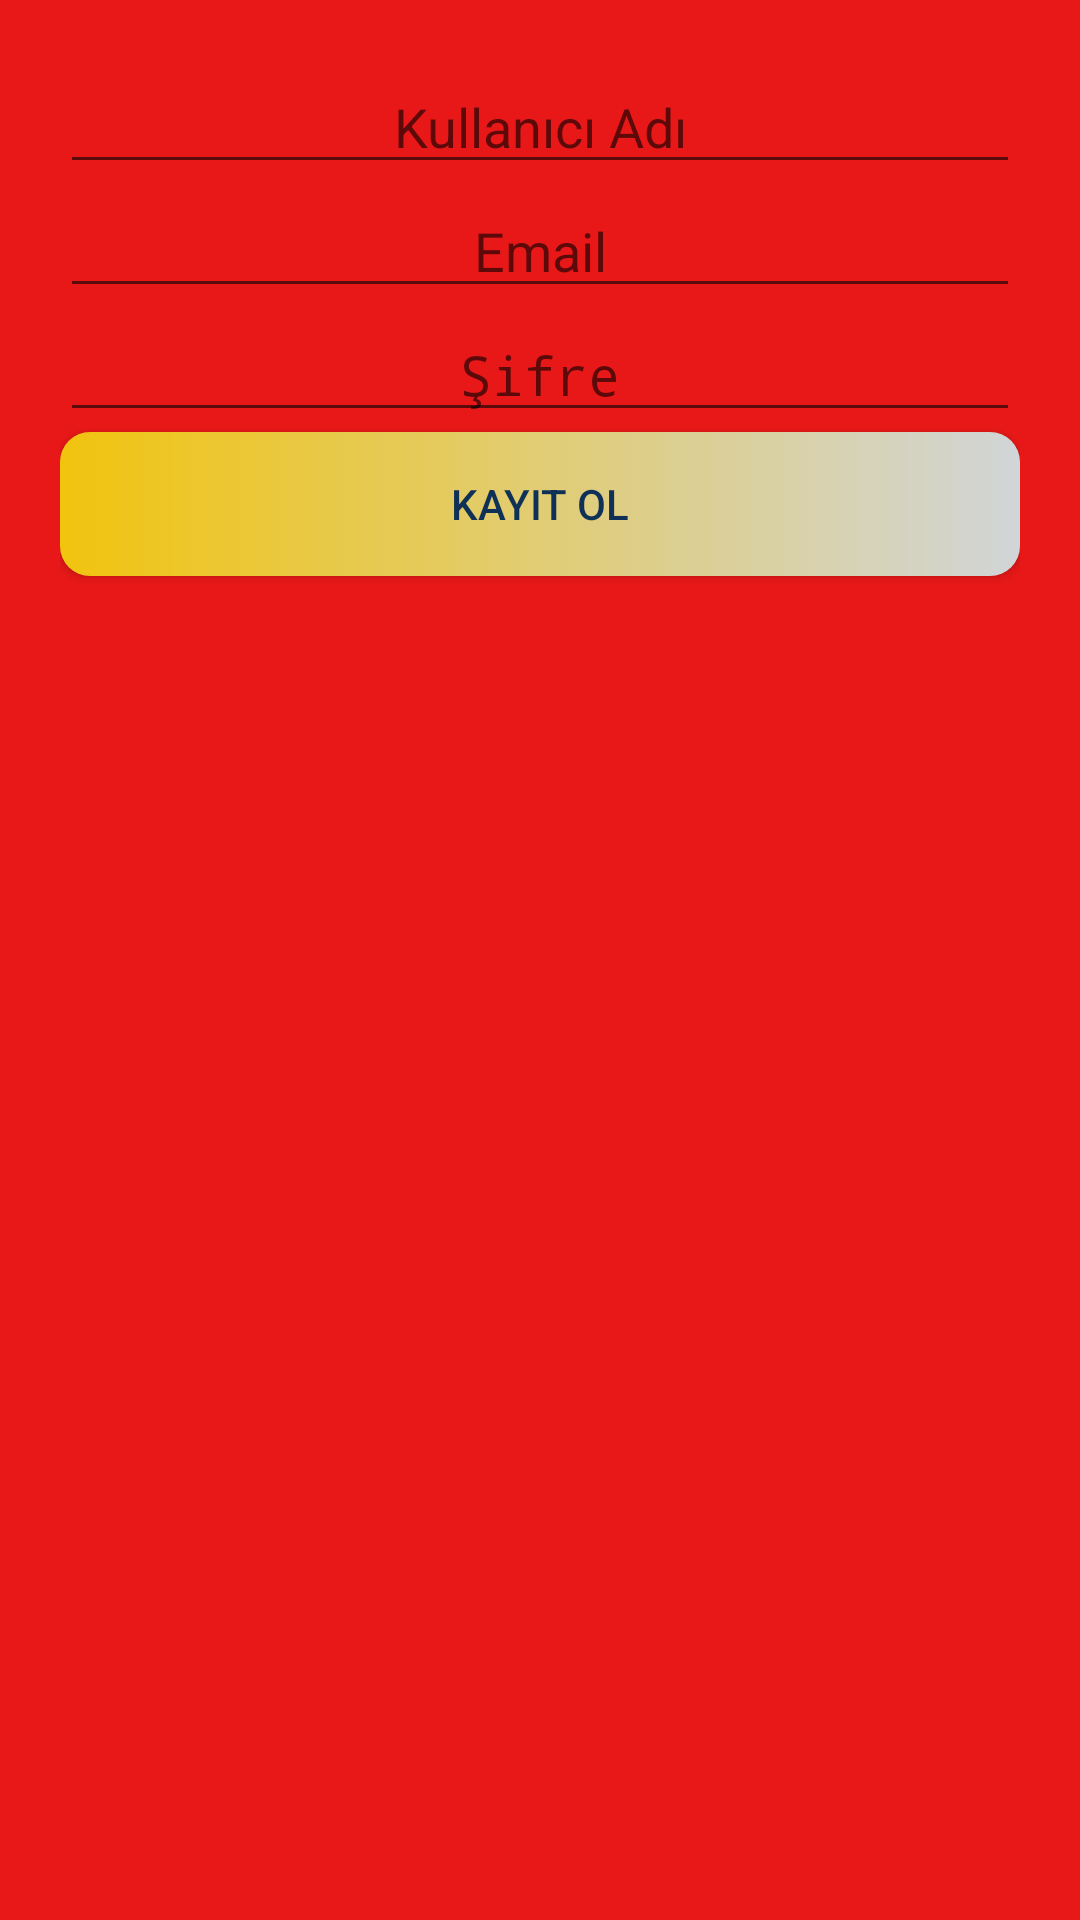

Produce the Android XML layout that renders to this screen, including the resource entries it uses.
<!-- AndroidManifest.xml: application theme Theme.OtoGaleri -->
<!-- res/layout/fragment_newuser.xml -->
<?xml version="1.0" encoding="utf-8"?>
<LinearLayout xmlns:android="http://schemas.android.com/apk/res/android"
    xmlns:tools="http://schemas.android.com/tools"
    android:layout_width="match_parent"
    android:layout_height="match_parent"
    android:orientation="vertical"

    android:background="#e91818"

    android:padding="20dp"
    tools:context=".pages.newUser.NewUserFragment">

    <EditText
        android:id="@+id/edittext_username"
        android:layout_width="match_parent"
        android:layout_height="wrap_content"
        android:gravity="center"
        android:hint="Kullanıcı Adı" />
    <EditText
        android:id="@+id/edittext_email"
        android:layout_width="match_parent"
        android:layout_height="wrap_content"
        android:gravity="center"
        android:hint="Email" />

    <EditText
        android:id="@+id/edittext_password"
        android:layout_width="match_parent"
        android:layout_height="wrap_content"
        android:gravity="center"
        android:hint="Şifre"
        android:inputType="textPassword" />

    <Button
        android:id="@+id/button_createuser"
        android:layout_width="match_parent"
        android:layout_height="wrap_content"
        android:textColor="#0f3057"
        android:background="@drawable/menu_buton_back"
        android:text="Kayıt Ol" />





</LinearLayout>
<!-- resources referenced by this layout -->
<resources>
  <!-- drawable menu_buton_back (drawable) -->
  <selector xmlns:android="http://schemas.android.com/apk/res/android">
      <item android:state_pressed="true">
          <shape>
              <solid android:color="#00587a" />
              <corners android:radius="10dp" />
              <gradient
                  android:endColor="#00587a"
                  android:startColor="#cdcba6" />
          </shape>
      </item>
      <item android:drawable="@drawable/menu_buton_focused" android:state_focused="true" />
      <item android:drawable="@drawable/menu_buton_normal" />
  </selector>
  <style name="Theme.OtoGaleri" parent="Theme.AppCompat.DayNight.DarkActionBar">
  
          
          <item name="colorPrimary">@color/purple_500</item>
          <item name="colorPrimaryVariant">@color/purple_700</item>
          <item name="colorOnPrimary">@color/white</item>
          
          <item name="colorSecondary">@color/teal_200</item>
          <item name="colorSecondaryVariant">@color/teal_700</item>
          <item name="colorOnSecondary">@color/black</item>
          
          <item name="android:statusBarColor" tools:targetApi="l">?attr/colorPrimaryVariant</item>
          
      </style>
  <!-- drawable menu_buton_focused (drawable) -->
  <shape xmlns:android="http://schemas.android.com/apk/res/android">
  <solid android:color="#F1C40F" />
  <corners android:radius="10dp"/>
  
  </shape>
  <!-- drawable menu_buton_normal (drawable) -->
  <?xml version="1.0" encoding="utf-8"?>
  <shape xmlns:android="http://schemas.android.com/apk/res/android">
  
      <solid android:color="#D1D5D8" />
      <corners android:radius="10dp" />
      <gradient
          android:endColor="#d1d5d8"
          android:startColor="#f1c40f" />
  
  
  </shape>
  <color name="purple_500">#FF6200EE</color>
  <color name="purple_700">#FF3700B3</color>
  <color name="white">#FFFFFFFF</color>
  <color name="teal_200">#FF03DAC5</color>
  <color name="teal_700">#FF018786</color>
  <color name="black">#FF000000</color>
</resources>
